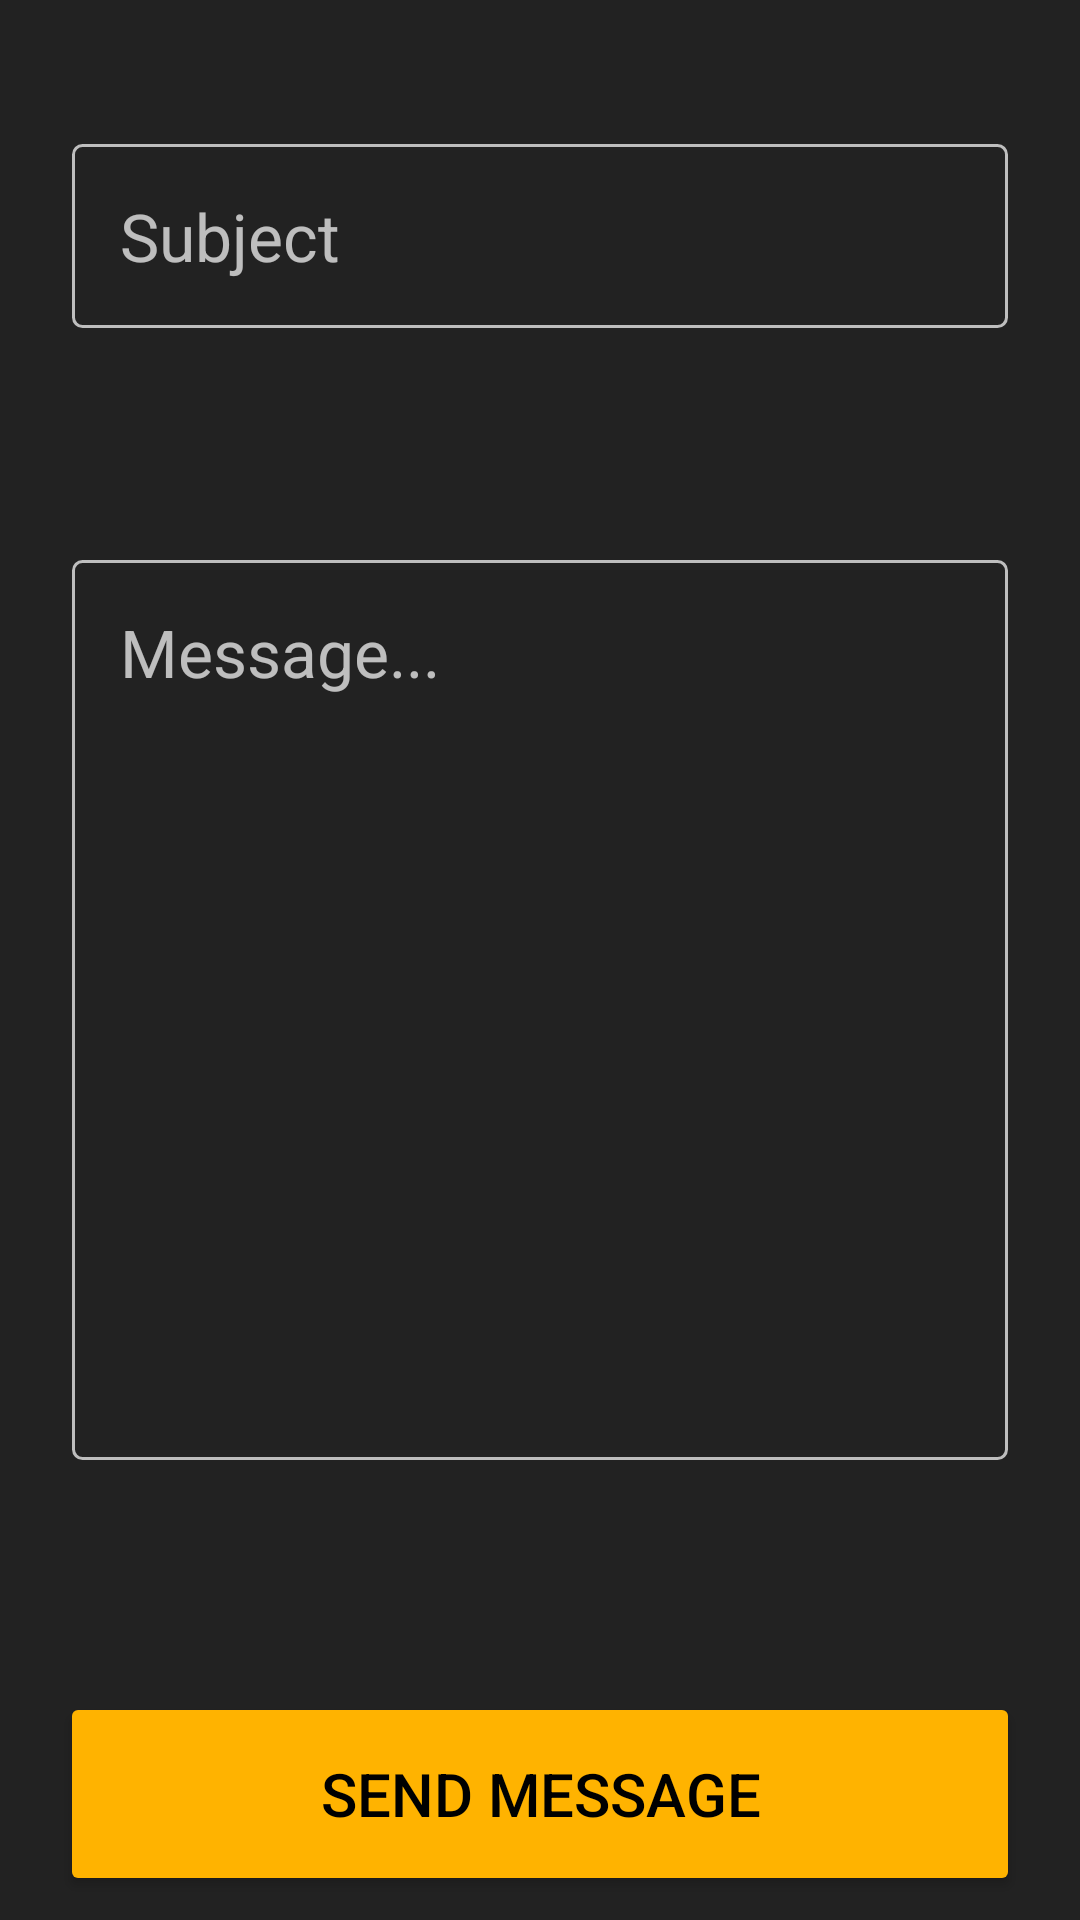

Produce the Android XML layout that renders to this screen, including the resource entries it uses.
<!-- AndroidManifest.xml: application theme AppTheme -->
<!-- res/layout/messages_compose.xml -->
<?xml version="1.0" encoding="utf-8"?>
<android.support.constraint.ConstraintLayout xmlns:android="http://schemas.android.com/apk/res/android"
    xmlns:app="http://schemas.android.com/apk/res-auto"
    xmlns:tools="http://schemas.android.com/tools"
    android:layout_width="match_parent"
    android:layout_height="match_parent"
    android:background="@color/colorAccent">

    <Button
        android:id="@+id/button17"
        android:layout_width="0dp"
        android:layout_height="68dp"
        android:layout_marginStart="20dp"
        android:layout_marginEnd="20dp"
        android:layout_marginBottom="8dp"
        android:backgroundTint="@color/colorPrimary"
        android:text="Send Message"
        android:textAlignment="center"
        android:textColor="@color/Black"
        android:textSize="20sp"
        app:layout_constraintBottom_toBottomOf="parent"
        app:layout_constraintEnd_toEndOf="parent"
        app:layout_constraintHorizontal_bias="0.5"
        app:layout_constraintStart_toStartOf="parent" />

    <EditText
        android:id="@+id/editText22"
        android:layout_width="0dp"
        android:layout_height="wrap_content"
        android:layout_marginStart="24dp"
        android:layout_marginTop="48dp"
        android:layout_marginEnd="24dp"
        android:background="@drawable/button_border_white"
        android:ems="10"
        android:hint="Subject"
        android:inputType="textMultiLine"
        android:padding="16dp"
        android:textColor="@color/white"
        android:textSize="22sp"
        app:layout_constraintEnd_toEndOf="parent"
        app:layout_constraintStart_toStartOf="parent"
        app:layout_constraintTop_toTopOf="parent" />

    <EditText
        android:id="@+id/editText24"
        android:layout_width="0dp"
        android:layout_height="300dp"
        android:layout_marginStart="24dp"
        android:layout_marginTop="16dp"
        android:layout_marginEnd="24dp"
        android:layout_marginBottom="16dp"
        android:background="@drawable/button_border_white"
        android:ems="10"
        android:gravity="start|top"
        android:hint="Message..."
        android:inputType="textMultiLine"
        android:padding="16dp"
        android:textColor="@color/white"
        android:textSize="22sp"
        app:layout_constraintBottom_toTopOf="@+id/button17"
        app:layout_constraintEnd_toEndOf="parent"
        app:layout_constraintHorizontal_bias="0.0"
        app:layout_constraintStart_toStartOf="parent"
        app:layout_constraintTop_toBottomOf="@+id/editText22" />
</android.support.constraint.ConstraintLayout>
<!-- resources referenced by this layout -->
<resources>
  <color name="Black">#000000</color>
  <color name="colorAccent">#222222</color>
  <color name="colorPrimary">#FFB300</color>
  <color name="white">#FFFFFF</color>
  <!-- drawable button_border_white (drawable) -->
  <?xml version="1.0" encoding="utf-8"?>
  <shape xmlns:android="http://schemas.android.com/apk/res/android">
      <stroke
          android:width="1dp"
          android:color="#B4FFFFFF">
      </stroke>
      <corners
          android:radius="3dp"
          ></corners>
  </shape>
  <style name="AppTheme" parent="Theme.AppCompat.Light.NoActionBar">
          
          <item name="colorPrimary">@color/colorPrimary</item>
          <item name="colorPrimaryDark">@color/colorPrimaryDark</item>
          <item name="colorAccent">@color/colorPrimary</item>
          <item name="editTextColor">@color/white</item>
          <item name="android:textColorHint">#B4FFFFFF</item>
      </style>
  <color name="colorPrimaryDark">#ff8f00</color>
</resources>
